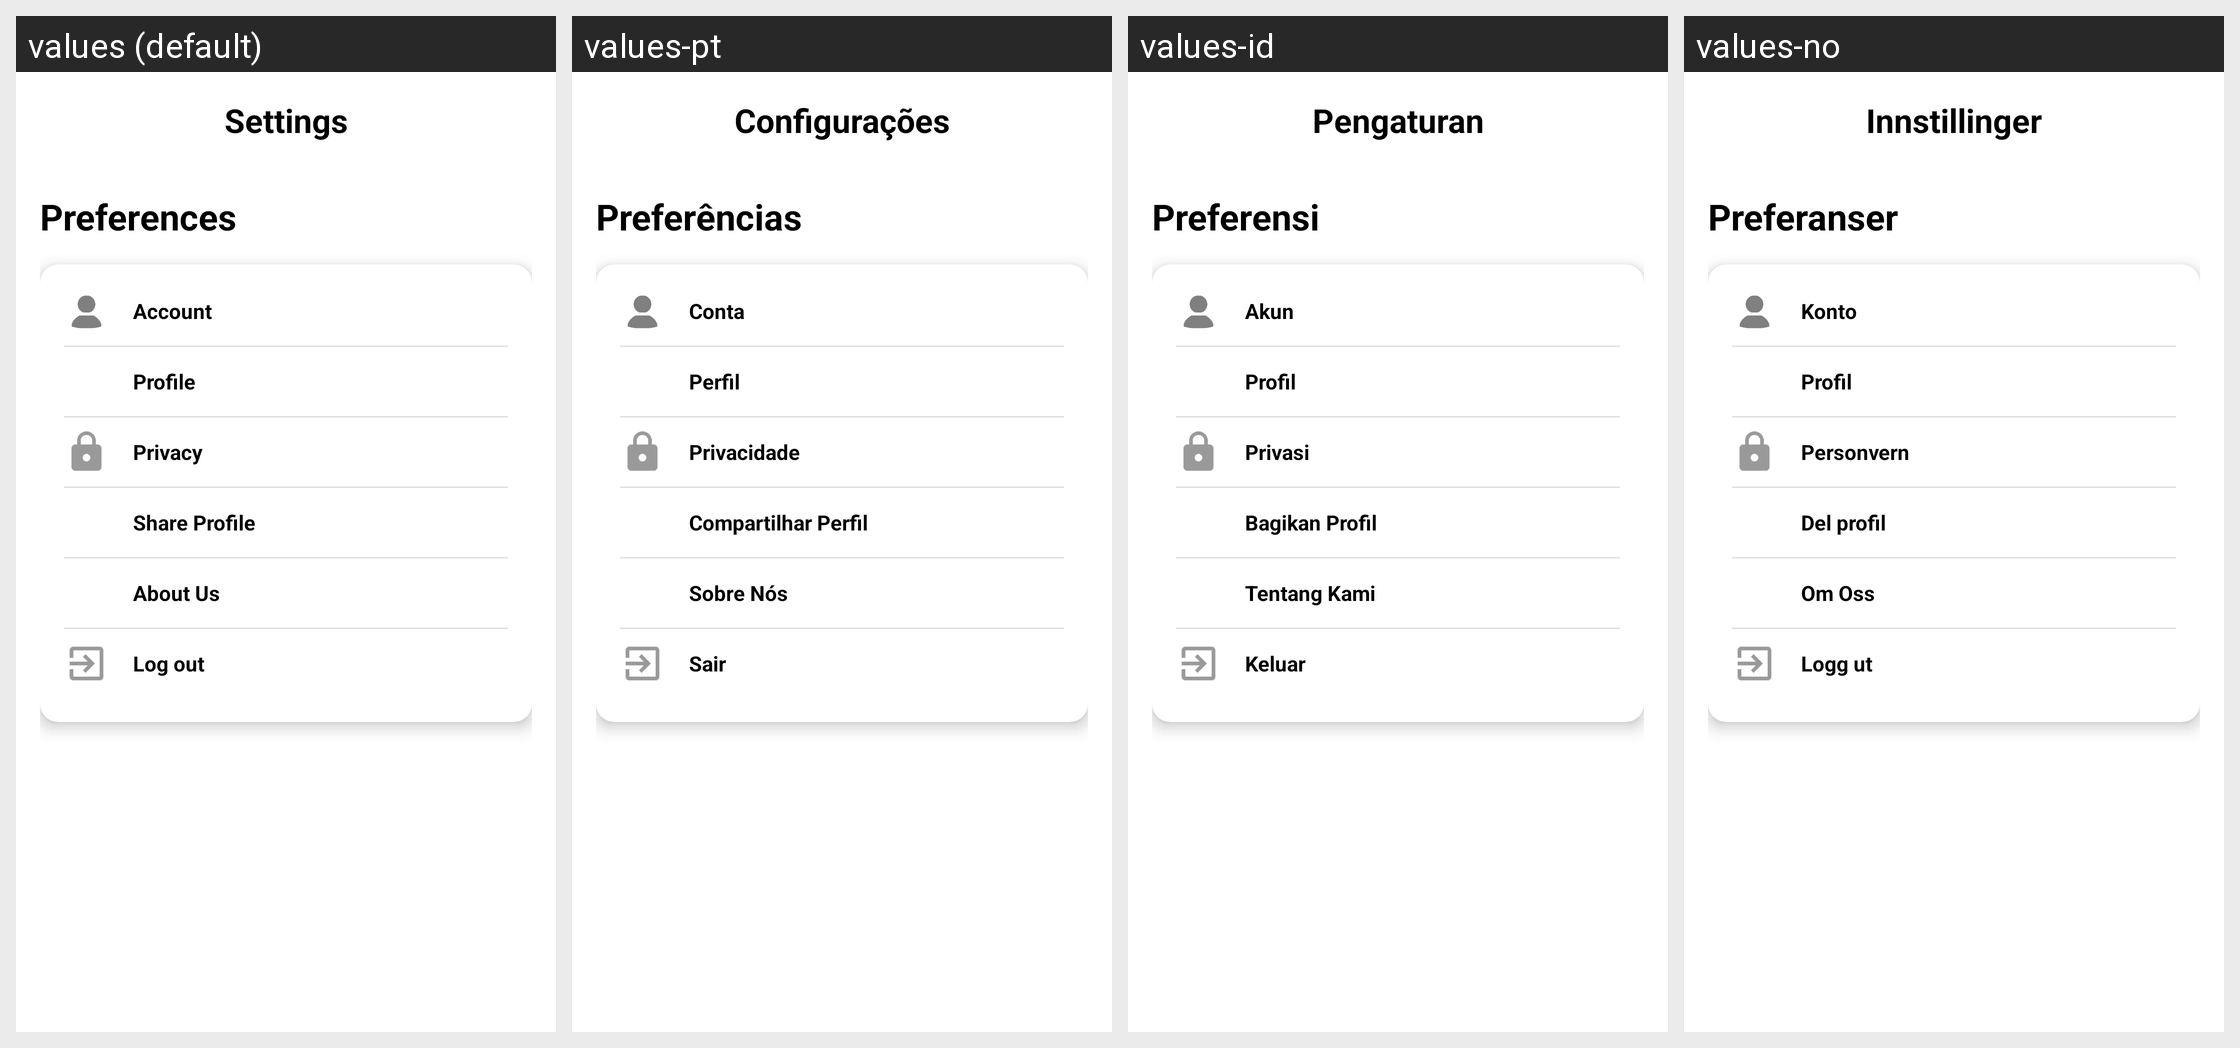

Strings drawn on this Android screen and how each of the app's shown locales translates them:
Android screen res/layout/activity_settings.xml rendered under 4 locales, left to right: values (default), values-pt, values-id, values-no. Device: Nexus 5 (rendered at 1080×1920; each locale shown at half size, 540×960, under a caption strip naming it); theme Theme.VidBr.Light.
Other locales in the repository, not shown: values-ar, values-en, values-es, values-fr, values-hi, values-ko, values-ro, values-ru, values-tr, values-vi.
Strings drawn on this screen, with the default value and each locale's value (text and hints the layout hard-codes, and strings that could not be matched under every locale, appear in the picture but are not listed):

settings_title
  values: Settings
  values-pt: Configurações
  values-id: Pengaturan
  values-no: Innstillinger

preferences
  values: Preferences
  values-pt: Preferências
  values-id: Preferensi
  values-no: Preferanser

account
  values: Account
  values-pt: Conta
  values-id: Akun
  values-no: Konto

profile
  values: Profile
  values-pt: Perfil
  values-id: Profil
  values-no: Profil

privacy
  values: Privacy
  values-pt: Privacidade
  values-id: Privasi
  values-no: Personvern

share_profile
  values: Share Profile
  values-pt: Compartilhar Perfil
  values-id: Bagikan Profil
  values-no: Del profil

about_us
  values: About Us
  values-pt: Sobre Nós
  values-id: Tentang Kami
  values-no: Om Oss

logout
  values: Log out
  values-pt: Sair
  values-id: Keluar
  values-no: Logg ut
